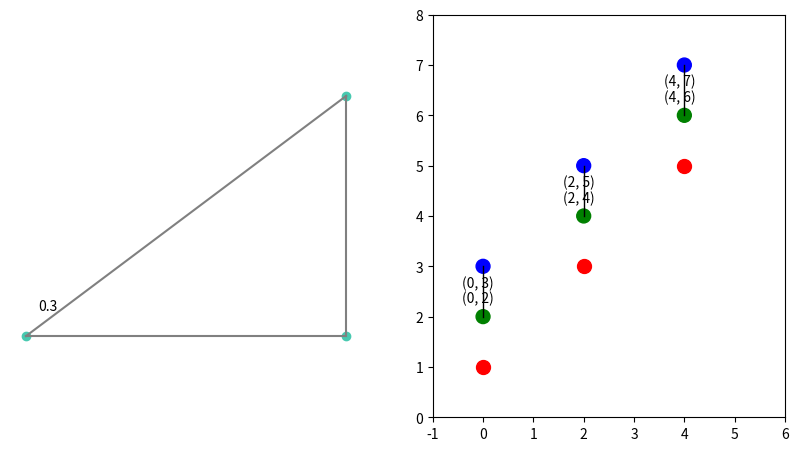

Generate this figure with matplotlib: (Note: this script raises an exception after producing the figure.)
import matplotlib.pyplot as plt

fig, axes = plt.subplots(1, 2, figsize=(10, 6))

pts = [(1, 1), (5, 1), (5, 4)]
axes[0].plot([1, 5], [1, 1], color='grey', label='Matching')
axes[0].plot([1, 5], [1, 4], color='grey', label='Matching')
axes[0].plot([5, 5], [1, 4], color='grey', label='Matching')

axes[0].scatter(1, 1, color='#48c9b0', label=r'$a$')
axes[0].scatter(5, 1, color='#48c9b0', label=r'$b$')
axes[0].scatter(5, 4, color='#48c9b0', label=r'$c$')



# Annotate distances
axes[0].annotate("0.5", (0.5, 0.5), textcoords="offset points", xytext=(10, -10), fontsize=10)
axes[0].annotate("0.3", (1.5, 1.5), textcoords="offset points", xytext=(-20, -10), fontsize=10)

axes[0].axis('off')
axes[0].set_aspect('equal')

# Data for the second subplot
x_offsets = [0, 2, 4]
y1 = [2, 4, 6]
y2 = [3, 5, 7]

# Second subplot
for i in range(len(x_offsets)):
    axes[1].scatter([x_offsets[i]] * 2, [y1[i], y2[i]], s=100, c=['green', 'blue'])
    axes[1].scatter(x_offsets[i], y1[i] - 1, s=100, c='red')
    axes[1].plot([x_offsets[i], x_offsets[i]], [y1[i], y2[i]], color='black', linestyle='-', linewidth=1)
    axes[1].annotate(f"({x_offsets[i]}, {y1[i]})", (x_offsets[i], y1[i]), textcoords="offset points", xytext=(-15, 10))
    axes[1].annotate(f"({x_offsets[i]}, {y2[i]})", (x_offsets[i], y2[i]), textcoords="offset points", xytext=(-15, -15))

axes[1].set_xlim(-1, 6)
axes[1].set_ylim(0, 8)
axes[1].set_aspect('equal')

plt.savefig('Fundamentos del Análisis Matemático/Trabajo/Figures/figure-2.pdf')
